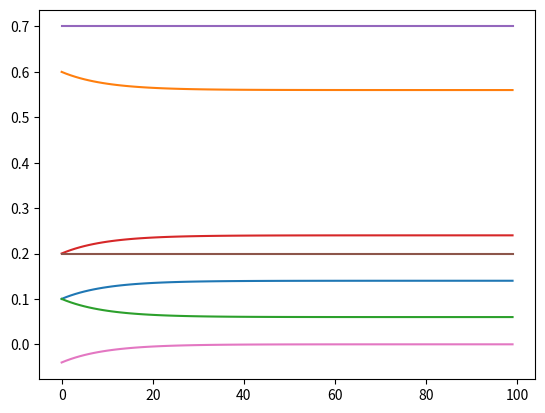

The script that saved this image: (Note: this script raises an exception after producing the figure.)
# -*- coding: utf-8 -*-
"""
Created on Sun Jul 30 13:49:04 2017

[redacted]
"""

# run in command line: reset -f

from __future__ import division
import matplotlib.pyplot as plt
import math
import numpy as np
import time


def Viability(xVal, muVal, sigmaVal, maxVal = 1):
    
    v = maxVal * np.exp(-(xVal - muVal) ** 2 / (2 * sigmaVal ** 2))
    return v

def ReproductiveSuccess(choosiness):
    f = - choosiness^2 + choosiness + 3/4 
    return(f)
    
r = 1/10 # recombination rate
t = 100 # number of generations

ht = np.empty([t,4]) # haplotype frequencies over time (4 haplotypes)
at = np.empty([t,2]) # resident alleles frequencies over time (p and q)
dt = np.empty([t,1]) # linkage disequilibrium D between X and Phi over time

ht[0,0] = 1/10
ht[0,1] = 6/10
ht[0,2] = 1/10
ht[0,3] = 2/10

at[0,0] = ht[0,0] + ht[0,1]
at[0,1] = ht[0,0] + ht[0,2]

dt[0,0] = ht[0,0] * ht[0,3] - ht[0,1] * ht[0,2]

for gen in range(1,t):
    ht[gen,0] = (1 - r) * ht[gen-1,0] + r * at[gen-1,0] * at[gen-1,1]
    ht[gen,1] = (1 - r) * ht[gen-1,1] + r * at[gen-1,0] * (1 - at[gen-1,1])
    ht[gen,2] = (1 - r) * ht[gen-1,2] + r * (1 - at[gen-1,0]) * at[gen-1,1]
    ht[gen,3] = (1 - r) * ht[gen-1,3] + r * (1 - at[gen-1,0]) * (1 - at[gen-1,1])
    
    at[gen,0] = ht[gen,0] + ht[gen,1]
    at[gen,1] = ht[gen,0] + ht[gen,2]

    dt[gen,0] = (1 - r) * dt[gen-1,0]

plt.plot(ht) 
plt.plot(at)
plt.plot(dt)
    
nStrategies = 100
m = 0.1 # upmigration capacity

fmax = 0.2    

p = np.empty([nGen, nStrategies, nStrategies]) # the population is monomorphic
p[0,:,:] = 1 # the population is monomorphic at t=0
f1 = 0.1 # proportion of individuals in class 1 at t=0

#xr = rep(NA,nGen) # strategy of the resident population
#xr[1] = 1 # strategy of the resident population at t=0
xstrat = np.linspace(0, 1, nStrategies) # strategies

# class 1 viability
mu1 = 0.5
sigma1 = 0.1

# class 2 viability
mu2 = 0.3
sigma2 = 0.2
max2 = 0.8

startTime = time.clock()

class Population():
    
    def __init__(self):
        self.haplotypeFrequencies
        self.recombinationRate
        self.mutationRate
        self.mutationStep
        
        self.freqClass1
        
        self.p = self.haplotypeFrequencies[0] + self.haplotypeFrequencies[1]
        self.q = self.haplotypeFrequencies[0] + self.haplotypeFrequencies[2]

        self.dietTrait = np.empty(2)
        self.choosinessTrait = np.empty(2)
        
        self.muDiet = np.empty(2)
        self.sigmaDiet = np.empty(2)
        self.maxDiet = np.empty(2)
        
        self.linkageDisequilibrium = self.haplotypeFrequencies[0] * self.haplotypeFrequencies[3] - self.haplotypeFrequencies[1] * self.haplotypeFrequencies[2]



    def nutritionSelection(self,xmut,xres):
        survivalClass1 = self.freqClass1 * np.array[self.p,1-self.p] * Viability(self.dietTrait, self.muDiet[0], self.sigmaDiet[0], self.maxDiet[0])
        survivalClass2 = (1 - self.freqClass1) * np.array[self.p,1-self.p] * Viability(self.dietTrait, self.muDiet[1], self.sigmaDiet[1], self.maxDiet[1])
        
        
        
        
        
        
        
        residentClass1 =  + self.p * (1 - self.freqClass1) * self.migration21 * Viability(self.residentDiet, muClass2, sigmaClass2, maxClass2)
        residentClass2 =  + pr * f1 * m12 * Viability(xr, mu1, sigma1)
        
        mutantClass1 = (1 - pr) * f1 * (1 - m12) * Viability(xm, mu1, sigma1) + (1 - pr) * (1 - f1) * m21 * Viability(xm, mu2, sigma2, max2)
        mutantClass2 = (1 - pr) * (1 - f1) * (1 - m21) * Viability(xm, mu2, sigma2, max2) + (1 - pr) * f1 * m12 * Viability(xm, mu1, sigma1)
            
        meanViability = rs1 + ms1 + rs2 + ms2
            
        f1 = (rs1 + ms1) / meanViability
    
        p[i + 1, j, k] = (rs1 / meanViability) ** 2 + (rs2 / meanViability) ** 2 + ms1 / meanViability * rs1 / meanViability + ms2 / meanViability * rs2 / meanViability
    

for j in range(nStrategies):
        
    xr = xstrat[j]
    phir = xstrat[j]
    
    for k in range(nStrategies):
            
        xm = xstrat[k]
        phim = xstrat[k]

        for i in range(nGen - 1):
            
            if (fmax <= f1):
                
                m21 = 0 # proportion of C2 that upmigrate
                m12 = f1 - fmax # proportion of C1 that downmigrate
                
            else:
                        
                m21 = m * (fmax - f1) / (1 - f1)
                m12 = 0

            pr = p[i, j, k]
            rs1 = pr * f1 * (1 - m12) * Viability(xr, mu1, sigma1) + pr * (1 - f1) * m21 * Viability(xr, mu2, sigma2, max2)
            rs2 = pr * (1 - f1) * (1 - m21) * Viability(xr, mu2, sigma2, max2) + pr * f1 * m12 * Viability(xr, mu1, sigma1)
        
            ms1 = (1 - pr) * f1 * (1 - m12) * Viability(xm, mu1, sigma1) + (1 - pr) * (1 - f1) * m21 * Viability(xm, mu2, sigma2, max2)
            ms2 = (1 - pr) * (1 - f1) * (1 - m21) * Viability(xm, mu2, sigma2, max2) + (1 - pr) * f1 * m12 * Viability(xm, mu1, sigma1)
            
            meanViability = rs1 + ms1 + rs2 + ms2
            
            f1 = (rs1 + ms1) / meanViability

            p[i + 1, j, k] = (rs1 / meanViability) ** 2 + (rs2 / meanViability) ** 2 + ms1 / meanViability * rs1 / meanViability + ms2 / meanViability * rs2 / meanViability
    
endTime = time.clock()-startTime

nCheckPoints = 3
mat = np.empty([nStrategies, nStrategies, nCheckPoints])

plt.figure(1)

for n in range(nCheckPoints):
    
    gen = np.linspace(0,nGen,nCheckPoints)[n]
    mat[:,:,gen] = p[:,:,gen]
    plt.subplot(nCheckPoints,1,n)
    plt.contourf(mat[:,:,n]) 
    
stDev = np.std(mat,3)
nonEquilibrium = stDev > 0




